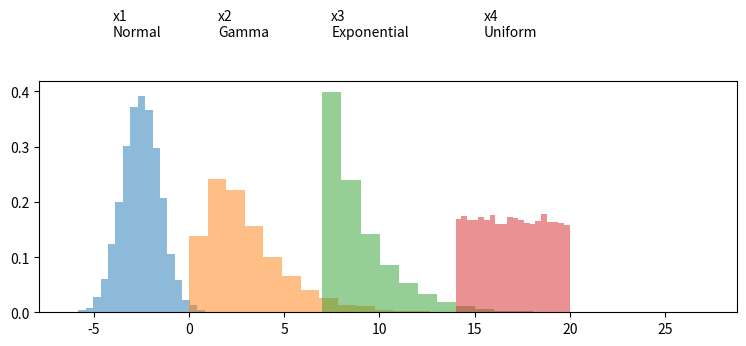
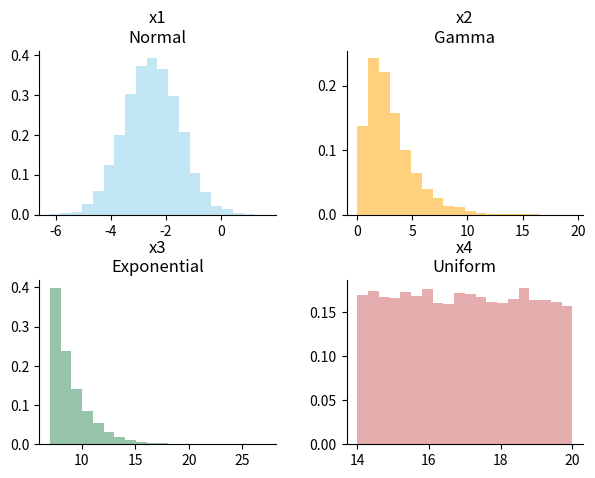

Generate these figures, in order, with matplotlib:
#!/usr/bin/env python
# coding: utf-8

# # Practice Assignment: Understanding Distributions Through Sampling
# 
# ** *This assignment is optional, and I encourage you to share your solutions with me and your peers in the discussion forums!* **
# 
# 
# To complete this assignment, create a code cell that:
# * Creates a number of subplots using the `pyplot subplots` or `matplotlib gridspec` functionality.
# * Creates an animation, pulling between 100 and 1000 samples from each of the random variables (`x1`, `x2`, `x3`, `x4`) for each plot and plotting this as we did in the lecture on animation.
# * **Bonus:** Go above and beyond and "wow" your classmates (and me!) by looking into matplotlib widgets and adding a widget which allows for parameterization of the distributions behind the sampling animations.
# 
# 
# Tips:
# * Before you start, think about the different ways you can create this visualization to be as interesting and effective as possible.
# * Take a look at the histograms below to get an idea of what the random variables look like, as well as their positioning with respect to one another. This is just a guide, so be creative in how you lay things out!
# * Try to keep the length of your animation reasonable (roughly between 10 and 30 seconds).

# In[2]:


import matplotlib.pyplot as plt
import numpy as np

get_ipython().run_line_magic('matplotlib', 'notebook')

# generate 4 random variables from the random, gamma, exponential, and uniform distributions
x1 = np.random.normal(-2.5, 1, 10000)
x2 = np.random.gamma(2, 1.5, 10000)
x3 = np.random.exponential(2, 10000)+7
x4 = np.random.uniform(14,20, 10000)

# plot the histograms
plt.figure(figsize=(9,3))
plt.hist(x1, density=True, bins=20, alpha=0.5)
plt.hist(x2, density=True, bins=20, alpha=0.5)
plt.hist(x3, density=True, bins=20, alpha=0.5)
plt.hist(x4, density=True, bins=20, alpha=0.5);

plt.text(x1.mean()-1.5, 0.5, 'x1\nNormal')
plt.text(x2.mean()-1.5, 0.5, 'x2\nGamma')
plt.text(x3.mean()-1.5, 0.5, 'x3\nExponential')
plt.text(x4.mean()-1.5, 0.5, 'x4\nUniform')


# In[3]:


import matplotlib.animation as animation
import pandas as pd

# create a 2x2 grid of subplots
fig, ((ax1,ax2), (ax3,ax4)) = plt.subplots(2, 2, sharex=False, sharey=False)

# plot the data on the 4 subplots  
ax1.hist(x1, density=True, bins=20, alpha=0.5, color = 'skyblue')
ax1.set_title('x1\nNormal')
ax1.spines['right'].set_visible(False)
ax1.spines['top'].set_visible(False)

ax2.hist(x2, density=True, bins=20, alpha=0.5, color = 'orange')
ax2.set_title('x2\nGamma')
ax2.spines['right'].set_visible(False)
ax2.spines['top'].set_visible(False)

ax3.hist(x3, density=True, bins=20, alpha=0.5, color = 'seagreen')
ax3.set_title('x3\nExponential')
ax3.spines['right'].set_visible(False)
ax3.spines['top'].set_visible(False)

ax4.hist(x4, density=True, bins=20, alpha=0.5, color = 'indianred')
ax4.set_title('x4\nUniform')
ax4.spines['right'].set_visible(False)
ax4.spines['top'].set_visible(False)

#adjust
plt.subplots_adjust(top=0.90, bottom=0.08, left=0.10, right=0.95, hspace=0.4,
                    wspace=0.30)


# In[6]:


n = 100

def update(curr):
    # check if animation is at the last frame, and if so, stop the animation a
    if curr == n: 
        a.event_source.stop()
    # clear current axis with .cla()
    bins = 20
        #plt.cla()
    plt.subplot(2,2,1)
    plt.hist(x1[:curr], density=True, bins = bins, color = 'green')
    plt.subplot(2,2,2) 
    plt.hist(x2[:curr], density=True, bins= bins, alpha=0.5, color = 'blue')
    plt.subplot(2,2,3)
    plt.hist(x3[:curr], density=True, bins= bins, alpha=0.5, color = 'red')
    plt.subplot(2,2,4)
    plt.hist(x4[:curr], density=True, bins= bins, alpha=0.5, color = 'yellow')


# In[7]:


fig = plt.figure()
#interval is in milliseconds - time between updates
a = animation.FuncAnimation(fig, update, interval=1)


# In[ ]:





# In[ ]:




